Labelled photos from "BOT_EMPTY", an image-classification folder in andrewsimonds14/Highway-Simulation. The possible labels are: bot present, empty.

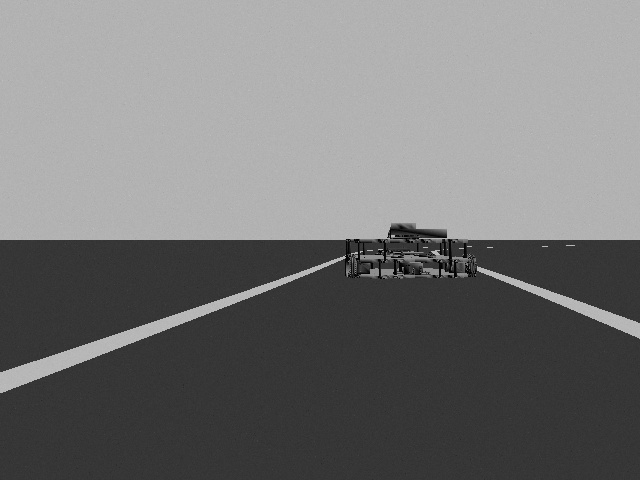
Label: bot present

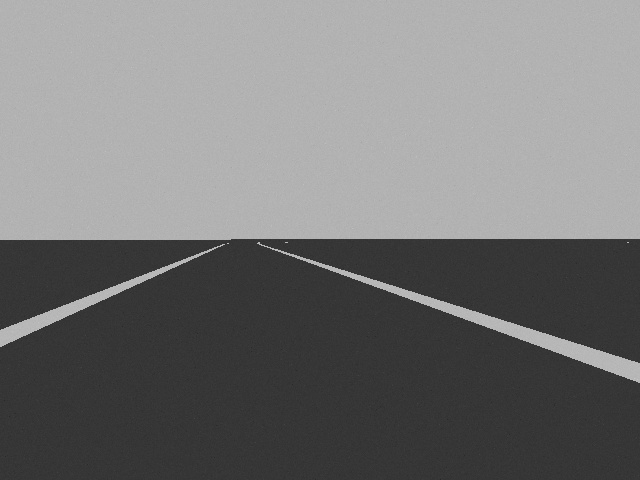
Label: empty

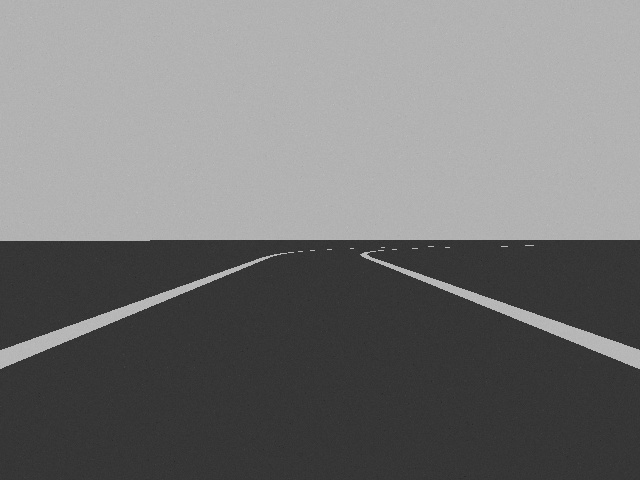
Label: empty

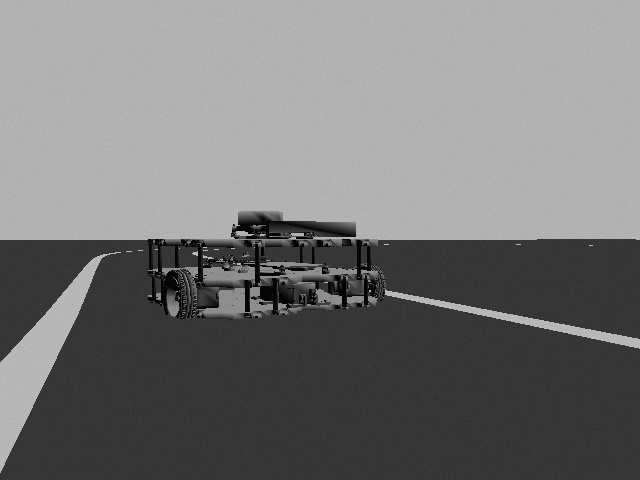
Label: bot present

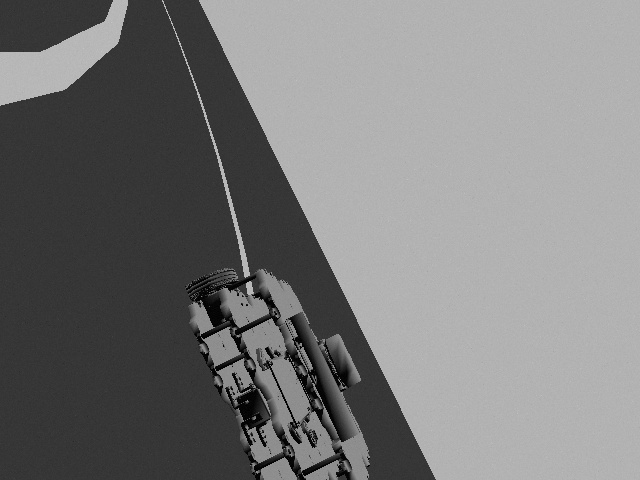
Label: bot present

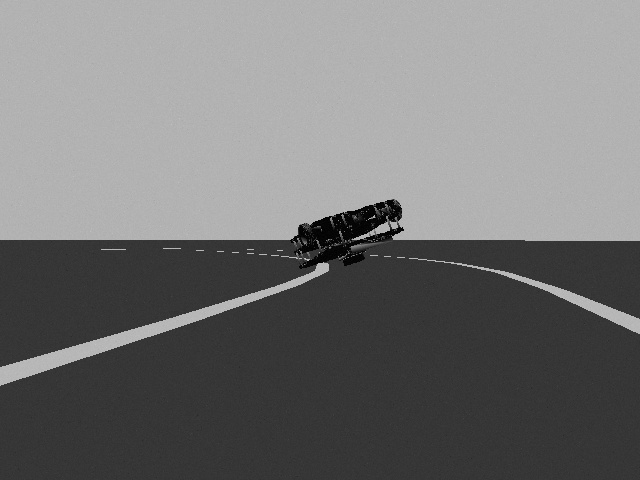
Label: bot present
